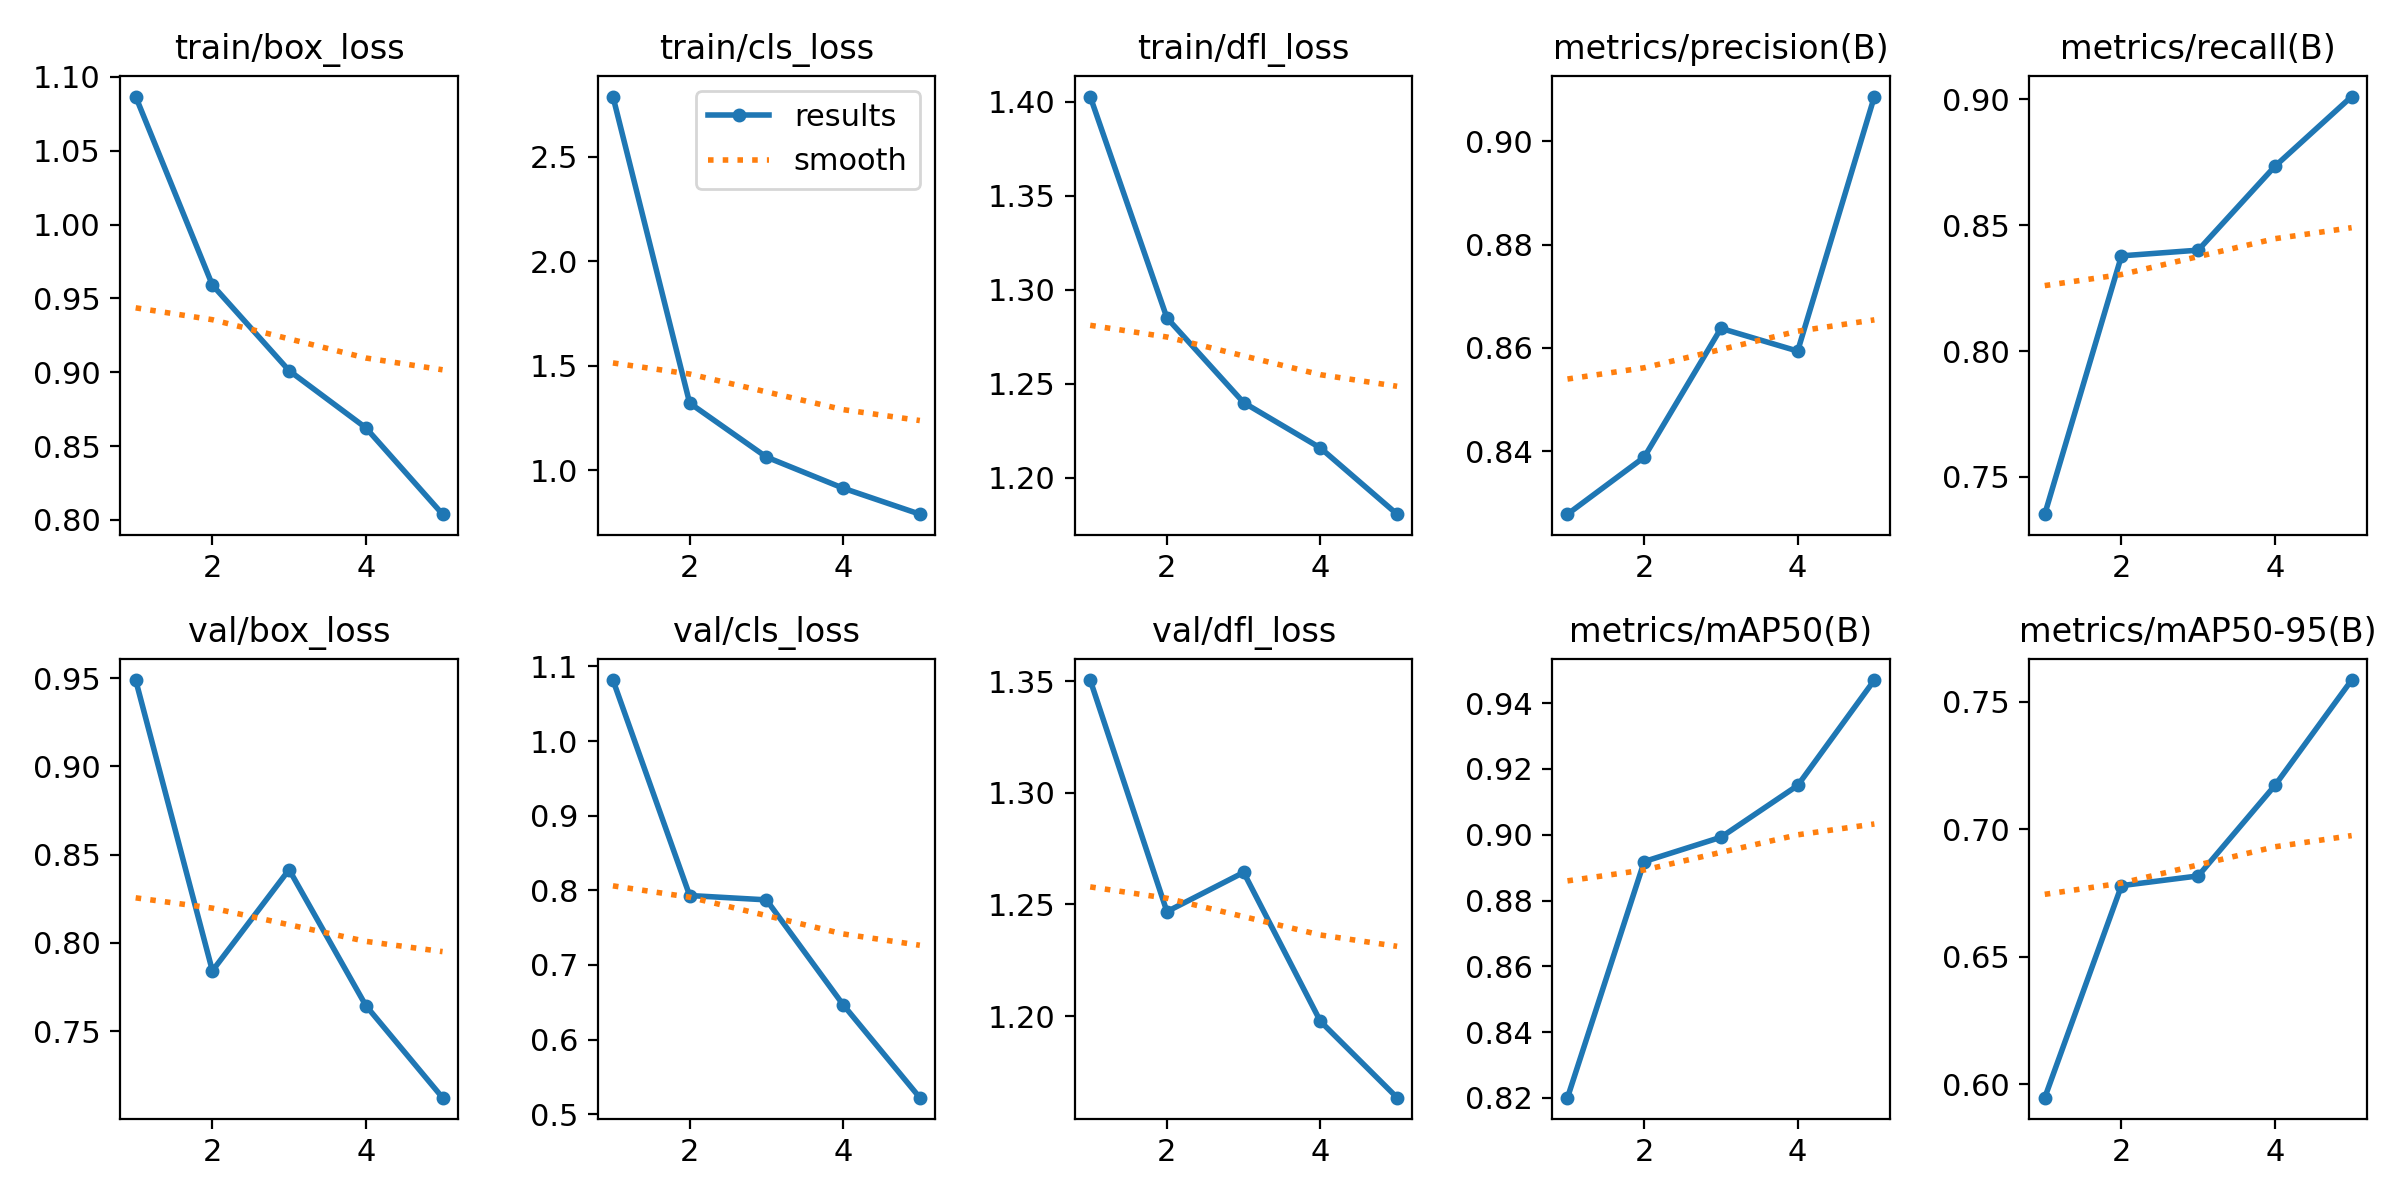

The file beside this chart, header and first rows:
epoch, time, train/box_loss, train/cls_loss, train/dfl_loss, metrics/precision(B), metrics/recall(B), metrics/mAP50(B), metrics/mAP50-95(B), val/box_loss, val/cls_loss, val/dfl_loss, lr/pg0, lr/pg1, lr/pg2
1, 129, 1.087, 2.789, 1.403, 0.8278, 0.7352, 0.8201, 0.5947, 0.9489, 1.082, 1.35, 0.0001513, 0.0001513, 0.0001513
2, 252.6, 0.959, 1.321, 1.285, 0.8388, 0.8378, 0.8918, 0.6778, 0.7842, 0.793, 1.247, 0.000243, 0.000243, 0.000243
3, 374.1, 0.9011, 1.063, 1.24, 0.8638, 0.84, 0.8992, 0.6817, 0.8415, 0.7872, 1.264, 0.0002746, 0.0002746, 0.0002746
4, 495.1, 0.8624, 0.9135, 1.216, 0.8594, 0.8733, 0.915, 0.7172, 0.7645, 0.6467, 1.198, 0.0001847, 0.0001847, 0.0001847
5, 616.2, 0.8039, 0.7889, 1.181, 0.9087, 0.9011, 0.947, 0.7585, 0.7123, 0.5221, 1.163, 9.464e-05, 9.464e-05, 9.464e-05
1, 130.5, 1.087, 2.789, 1.403, 0.8278, 0.7352, 0.8201, 0.5947, 0.9489, 1.082, 1.35, 0.0001513, 0.0001513, 0.0001513
2, 253.1, 0.9751, 1.333, 1.294, 0.7893, 0.7567, 0.8183, 0.6108, 0.8228, 0.9136, 1.27, 0.000293, 0.000293, 0.000293
3, 377, 0.9438, 1.105, 1.265, 0.7738, 0.7667, 0.8373, 0.6328, 0.8628, 0.931, 1.295, 0.0004247, 0.0004247, 0.0004247
4, 500.4, 0.9334, 0.987, 1.26, 0.8596, 0.8181, 0.8826, 0.6713, 0.8231, 0.7711, 1.268, 0.00041, 0.00041, 0.00041
5, 621.6, 0.9017, 0.8759, 1.241, 0.8641, 0.8682, 0.9168, 0.7046, 0.8099, 0.6542, 1.236, 0.0003949, 0.0003949, 0.0003949
6, 738.7, 0.8723, 0.8042, 1.217, 0.8931, 0.8802, 0.9286, 0.7138, 0.7902, 0.5864, 1.226, 0.0003799, 0.0003799, 0.0003799
7, 857.8, 0.8627, 0.7488, 1.212, 0.8867, 0.8262, 0.9228, 0.7171, 0.7771, 0.6274, 1.211, 0.0003649, 0.0003649, 0.0003649
8, 976.9, 0.8428, 0.7222, 1.203, 0.9055, 0.8851, 0.9432, 0.7375, 0.771, 0.5403, 1.211, 0.0003499, 0.0003499, 0.0003499
